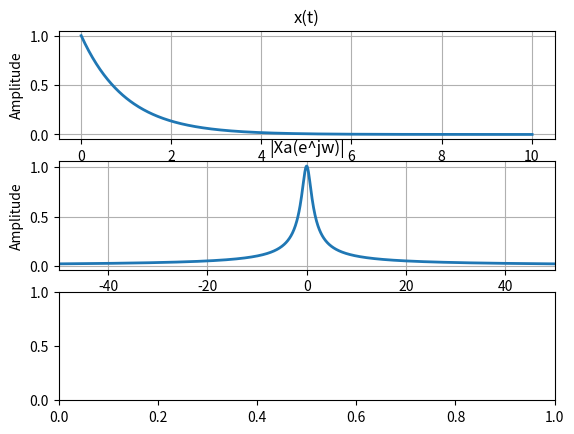

Here is the Python script that generated this plot: (Note: this script raises an exception after producing the figure.)
# -*- coding: utf-8 -*-
""" [redacted]

Automatically generated by Colaboratory.

Original file is located at
    https://colab.research.google.com/<link-removed>
"""

import numpy as np
import matplotlib.pyplot as plt
from numpy.fft import fft, ifft, fftfreq, fftshift

def degrau(t, t0):
  degrau = np.arange(t[0], t[-1] + t[1]-t[0], t[1]-t[0])
  
  for i in range(len(degrau)):
    if degrau[i] >= t0:
      degrau[i] = 1
    else:
      degrau[i] = 0
  
  return degrau

def main():
  w_amp = 300 
  tam = (2 * np.pi) / w_amp
  t = np.arange(0, 10 + tam, tam)

  # Criando o sinal
  x = np.exp(-t) * degrau(t, 0)

  # N - tamanho da DTFS
  N = np.power(2, 12)

  # Calculando a FT
  X = (tam * N) * fft(x, N) / N

  # Criando o vetor de frequencia
  w = fftfreq(len(X), d=(tam)) * (2 * np.pi)

  # Os indices de frequencia são mudados de 0 a N-1 para -N/2 + 1 a N/2
  # posicionando a freq. zero no meio do gráfico
  wd, Xd = fftshift(w), fftshift(X)

  # Calculando o modulo e a fase
  ModX, phasX = np.abs(Xd), np.angle(Xd)

  fig, ax = plt.subplots(3, 1)
  # Representação do sinal no tempo
  ax[0].plot(t, x, linewidth=2, label="")
  ax[0].set_ylabel("Amplitude")
  ax[0].set_xlabel("t")
  ax[0].set_title('x(t)')
  ax[0].grid(True)

  # Representação do modulo da ft
  ax[1].plot(wd, ModX, linewidth=2, label="")
  ax[1].set_ylabel("Amplitude")
  ax[1].set_xlabel("rad/s")
  ax[1].set_xlim(-50, 50)
  ax[1].set_title('|Xa(e^jw)|')
  ax[1].grid(True)

  # Representação do angulo da ft
  ax[2].stem(wd, phasX, label="", use_line_collection=True)
  ax[2].set_ylabel("Amplitude")
  ax[2].set_xlabel("rad/s")
  ax[2].set_xlim(-10, 10)
  ax[2].set_title('arg(Xa(e^jw))')
  ax[2].grid(True)

  plt.tight_layout()
  plt.show()

if __name__ == '__main__':
  main()

